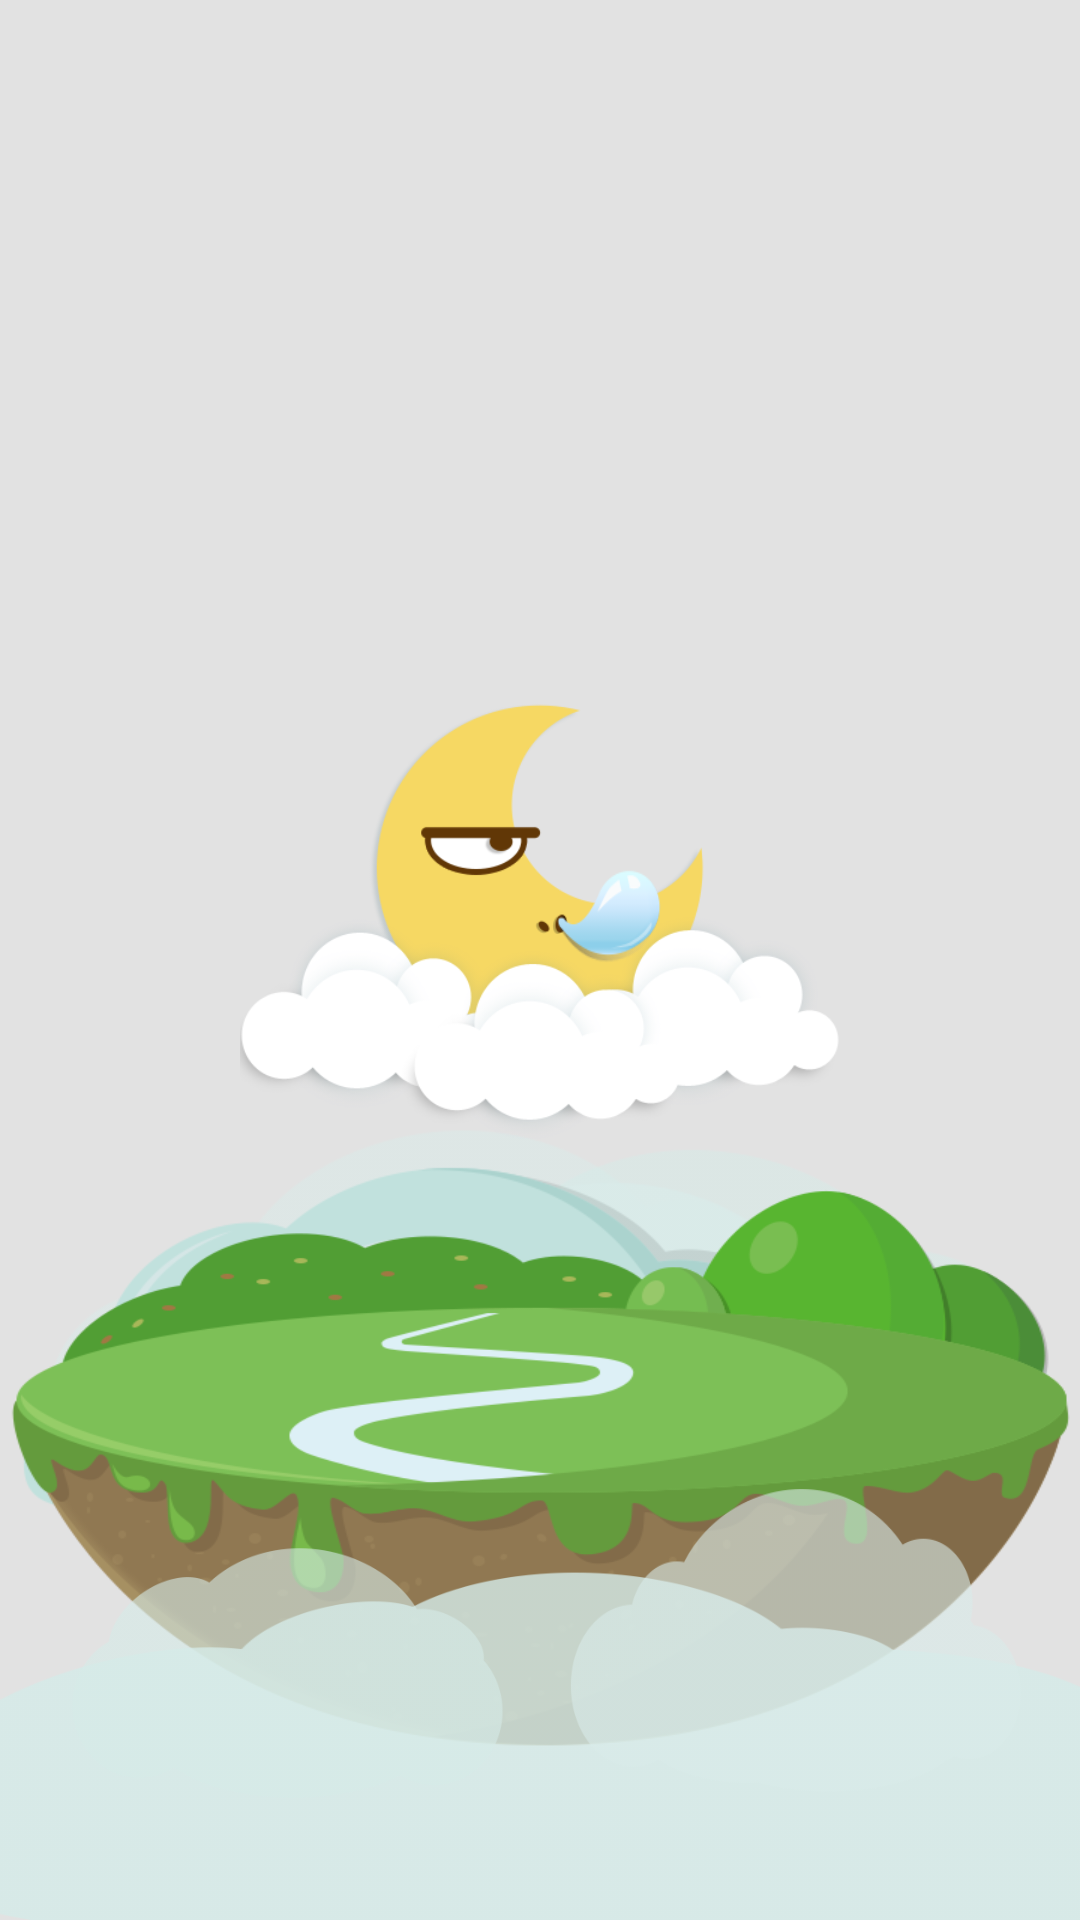

Produce the Android XML layout that renders to this screen, including the resource entries it uses.
<!-- AndroidManifest.xml: application theme IWeatherThems -->
<!-- res/layout/descriptor_cloudy_night.xml -->
<?xml version="1.0" encoding="utf-8"?>
<RelativeLayout xmlns:android="http://schemas.android.com/apk/res/android"
    android:layout_width="match_parent"
    android:layout_height="match_parent"
    android:orientation="vertical" >

    <ImageView
        android:id="@+id/sun_bg_cloud_image_view"
        android:layout_width="wrap_content"
        android:layout_height="wrap_content"
        android:layout_alignTop="@+id/sun_islands_image_view"
        android:layout_marginTop="-50dp"
        android:contentDescription="@string/app_name"
        android:src="@drawable/sunny_bg_cloud" />

    <ImageView
        android:id="@+id/sun_islands_image_view"
        android:layout_width="wrap_content"
        android:layout_height="200dp"
        android:layout_above="@+id/sun_cloud1_image_view"
        android:layout_marginBottom="-100dp"
        android:background="@drawable/sunny_islands"
        android:contentDescription="@string/app_name" />

    <ImageView
        android:id="@+id/sun_cloud1_image_view"
        android:layout_width="match_parent"
        android:layout_height="150dp"
        android:layout_alignParentBottom="true"
        android:background="@drawable/sunny_cloud1"
        android:contentDescription="@string/app_name" />

    <ImageView
        android:id="@+id/sun_cloud2_image_view"
        android:layout_width="200dp"
        android:layout_height="150dp"
        android:layout_alignParentBottom="true"
        android:background="@drawable/sunny_cloud2"
        android:contentDescription="@string/app_name" />

    <ImageView
        android:id="@+id/sun_cloud3_image_view"
        android:layout_width="200dp"
        android:layout_height="180dp"
        android:layout_alignParentBottom="true"
        android:layout_alignParentRight="true"
        android:background="@drawable/sunny_cloud3"
        android:contentDescription="@string/app_name" />

    <ImageView
        android:id="@+id/moon1_image_view"
        android:layout_width="160dp"
        android:layout_height="160dp"
        android:layout_above="@+id/sun_islands_image_view"
        android:layout_centerHorizontal="true"
        android:layout_marginBottom="20dp"
        android:background="@drawable/sunny_moon_1"
        android:contentDescription="@string/app_name" />

    <ImageView
        android:id="@+id/moon2_image_view"
        android:layout_width="48dp"
        android:layout_height="48dp"
        android:layout_alignBottom="@+id/moon1_image_view"
        android:layout_alignRight="@+id/moon1_image_view"
        android:layout_marginBottom="40dp"
        android:layout_marginRight="33dp"
        android:background="@drawable/sunny_moon_2"
        android:contentDescription="@string/app_name" />

    <ImageView
        android:id="@+id/cloudy_cloud_image_view"
        android:layout_width="200dp"
        android:layout_height="74dp"
        android:layout_above="@+id/sun_islands_image_view"
        android:layout_centerHorizontal="true"
        android:layout_marginBottom="10dp"
        android:background="@drawable/cloudy_cloud"
        android:contentDescription="@string/app_name" />

</RelativeLayout>
<!-- resources referenced by this layout -->
<resources>
  <!-- drawable cloudy_cloud: png bitmap (drawable-hdpi, 23025 bytes) -->
  <!-- drawable sunny_bg_cloud: png bitmap (drawable-hdpi, 25681 bytes) -->
  <!-- drawable sunny_cloud1: png bitmap (drawable-hdpi, 6354 bytes) -->
  <!-- drawable sunny_cloud2: png bitmap (drawable-hdpi, 8834 bytes) -->
  <!-- drawable sunny_cloud3: png bitmap (drawable-hdpi, 8785 bytes) -->
  <!-- drawable sunny_islands: png bitmap (drawable-hdpi, 52024 bytes) -->
  <!-- drawable sunny_moon_1: png bitmap (drawable-hdpi, 14859 bytes) -->
  <!-- drawable sunny_moon_2: png bitmap (drawable-hdpi, 5137 bytes) -->
  <string name="app_name">婷天气</string>
  <style name="IWeatherThems" parent="android:Theme">
          <item name="android:windowTitleSize">48dip</item>
          <item name="android:windowBackground">@color/content_grey_bg</item>
          <item name="android:windowContentOverlay">@null</item>
          <item name="android:windowTitleBackgroundStyle">@style/CustomWindowTitleBackground</item>
          <item name="android:windowAnimationStyle">@style/ActivateAnimation</item>
      </style>
  <color name="content_grey_bg">#e2e2e2</color>
  <style name="CustomWindowTitleBackground">
          <item name="android:background">@drawable/navigationbar_background</item>
      </style>
  <style name="ActivateAnimation" parent="@android:style/Animation.Activity">
          <item name="android:activityOpenEnterAnimation">@anim/slide_in_right</item>
          <item name="android:activityOpenExitAnimation">@anim/slide_out_left</item>
          <item name="android:activityCloseEnterAnimation">@anim/slide_in_left</item>
          <item name="android:activityCloseExitAnimation">@anim/slide_out_right</item>
      </style>
</resources>
